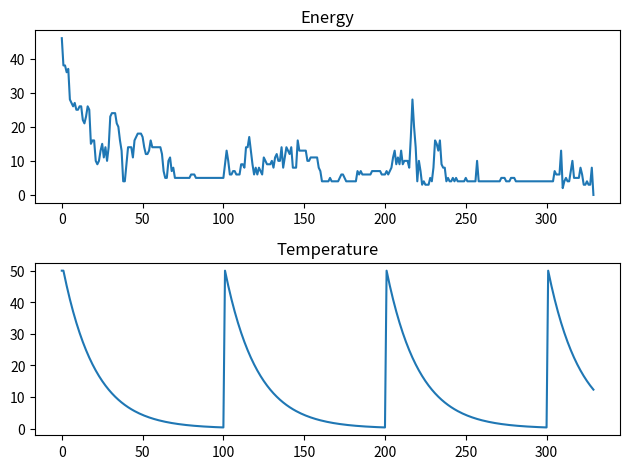

Generate this figure with matplotlib:
import numpy as np
import matplotlib.pyplot as plt
import copy

### DEFINING VARIABLES ###

rng = np.random.default_rng()   # using 134 for testing

COORDS = [(i, j) for i in range(9) for j in range(9)]

### DEFINING FUNCIONS ###  

def pattern(r,c):      # Function used as part generating a full valid board
    return (3*(r % 3) + r // 3 + c) % 9


def shuffle(s):        # Shuffles the elements in a container data type
    b = list(s)
    shuffled_s = []
    for _ in range(len(b)):
        idx = int(np.floor(rng.random() * len(b)))
        shuffled_s.append(b[idx])
        b.pop(idx)
    return shuffled_s


def set_given_board(n_givens):    # Generate a random board with n givens 
    # randomize rows, columns and numbers (of valid base pattern)
    rBase = range(3) 
    rows  = [g * 3 + r for g in shuffle(rBase) for r in shuffle(rBase)] 
    cols  = [g * 3 + c for g in shuffle(rBase) for c in shuffle(rBase)]
    nums  = shuffle(range(1, 10))

    # produce board using randomized baseline pattern
    board = np.array([[nums[pattern(r, c)] for c in cols] for r in rows])

    # remove cell values until we are left with desired board size
    leftover = 81 - n_givens
    given_coords = set([(i, j) for i in range(9) for j in range(9)])
    
    while leftover > 0:
        rand_x_coord = int(np.floor(rng.random() * 9))
        rand_y_coord = int(np.floor(rng.random() * 9))
        rand_coord = (rand_x_coord, rand_y_coord)
        
        if rand_coord not in given_coords:    
            continue

        given_coords.remove(rand_coord)
        board[rand_coord] = 0
        leftover -= 1
    
    given_state = (board, tuple(given_coords))   # convert given_coords set to a tuple to avoid making changes
    return given_state


class SudokuBoard:

    COORDS = [(i, j) for i in range(9) for j in range(9)]

    def __init__(self, board: np.ndarray, given_coords: tuple):
        self._board = board                 # numpy.array, empty cells have zeros
        self._given_coords = given_coords   # tuple of tuples, coordinates of initially filled cells (non-zero)


    def __str__(self):
        return str(self._board)    # could make this prettier in the future using ascii art
    

    def __getitem__(self, coord):
        return self._board[coord]
    

    def __setitem__(self, coord, val):
        if val not in range(10):
            raise TypeError("Invalid sudoku entry")
        self._board[coord] = val


    def get_box_coords(coord):
        q_row = coord[0] // 3
        q_col = coord[1] // 3
        box_coords = set([(3 * q_row + r_0, 3 * q_col + r_1) for r_0 in range(3) for r_1 in range(3)])
        return box_coords


    def _count_instances_rcb(self, coord):    # returns a dictionary of number of instances of numbers 1-9 in the row, column, and box of the input coord (includes the cell in count)
        instances = {i: 0 for i in range(1, 10)}

        # Creating the set of coordinates to check
        coords_to_check = set([])

        row_to_check = set([(coord[0], i) for i in range(9)])
        column_to_check = set([(i, coord[1]) for i in range(9)])
        box_to_check = SudokuBoard.get_box_coords(coord)    # for the sake of encapsulation

        coords_to_check.update(row_to_check, column_to_check, box_to_check)   # Set of 2-tuples (coordinates)

        # Counting occurences
        for xy in coords_to_check:
            xy_value = self._board[xy]
            if xy_value == 0:    # This will only get triggered for when generating the given board (0s denote empty cells)
                continue
            instances[xy_value] += 1

        return instances


    def shuffle(s):          # Shuffles the elements in a container data type
        b = list(s)
        shuffled_s = []
        for _ in range(len(b)):
            idx = int(np.floor(rng.random() * len(b)))
            shuffled_s.append(b[idx])
            b.pop(idx)
        return shuffled_s


    def _smart_fill(self):    # fill up the empty cells of each row so that there are no repeats
        for r in range(9):
            to_add = [n for n in range(1, 10) if n not in self._board[r, :]]
            to_add = SudokuBoard.shuffle(to_add)   # using the one in the class for the sake of encapsulation
            
            for c in range(9):      # fills the row with the random sequence 
                if (r, c) in self._given_coords: continue
                
                self._board[r, c] = to_add[0]
                to_add.pop(0)   


    def _check_error(self, coord):
        if coord in self._given_coords: return 0 
        instances = self._count_instances_rcb(coord)
        cell_val = self._board[coord]
        if instances[cell_val] > 1:   # if the number occurs more than once it is an error
            return 1
        return 0


    def energy(self):      # counts number of cells that are part of an error
        E = 0
        for coord in SudokuBoard.COORDS:
            E += self._check_error(coord)
        return E


    def exp_T(t, t_max, T_max=50, n_cycles=4, frac=2):
        A = T_max / (frac ** (np.ceil((t + 1) * n_cycles / t_max) - 1))
        return A * np.exp(- 5 * (t % int(np.ceil(t_max / n_cycles))) / (t_max / n_cycles))


    def _choose_metropolis(E_0, E_1, T):
        if T == 0:
            return E_0 > E_1
        
        delta_E = E_1 - E_0
        if delta_E < 0: P_T_trans = 1

        else: P_T_trans = min(1, np.exp(-(E_1 - E_0) / T))
        # generate Unif(0,1) and check if it falls below transition probability
        return P_T_trans > rng.random()


    def plot_E_T(E_history, T_history, t_max):
        t = [i for i in range(t_max + 1)]
        
        fig, ax = plt.subplots(2, 1)
        
        ax[0].plot(t, E_history); ax[0].set_title("Energy")
        ax[1].plot(t, T_history); ax[1].set_title("Temperature")

        plt.tight_layout()
        plt.show()


    def _special_change(self):
        """
        Changes the state by swapping elements in each row based on if they 
        are part of an error pairwise swap with kick for a single element in a row 
        (low probability for when it gets stuck).
        """
        for r in range(9):
            error_cells = [self._check_error((r, c)) for c in range(9)]   # list of 0s and 1s 
            
            if sum(error_cells) > 1:
                err_idxs = [(r, c) for c in range(9) if error_cells[c] > 0]
                err_idxs = SudokuBoard.shuffle(err_idxs)    # randomizing the choice of indexes
                # performing the swap of cell values
                a = self._board[err_idxs[0]]
                b = self._board[err_idxs[1]]
                self._board[err_idxs[0]] = b
                self._board[err_idxs[1]] = a
            
            elif sum(error_cells) == 1:    # random kick for the single errors
                if 0.2 > rng.random():     # should be high, as it is most useful when it gets stuck in deep local minima
                    other_cells = set([(r, c) for c in range(9) if error_cells[c] == 0])
                    swap_cells = other_cells - set(self._given_coords)     # getting rid of the givens
                    swap_cells = SudokuBoard.shuffle(swap_cells)

                    err_idxs = [(r, c) for c in range(9) if error_cells[c] > 0]   # this is only one value (theres 100% an easier way to do this)
                    err_idx = err_idxs[0]      # this is bad code but whatever, I'll change it eventually
                    swap_idx = swap_cells[0]

                    # performing the swap of cell values
                    a = self._board[err_idx]
                    b = self._board[swap_idx]
                    self._board[err_idx] = b
                    self._board[swap_idx] = a


    def anneal_solve(self, plot_energy=True):
        """Solve sudoku using simulated annealing algorithm"""
        
        # starting off by resetting the board to the initial configuration
        for coord in SudokuBoard.COORDS:
            if coord not in self._given_coords:
                self._board[coord] = 0
        
        self._smart_fill()      # filling up the board according to smart fill rule (obey 1 of the 3 groups)
        
        # initiating variables
        t_max = int(100e1)
        T_max = 50
        E = self.energy()
        t = 0
        E_history = [E] 
        T_history = [T_max]

        # running the simulated annealing algorithm 
        while E > 0 and t < t_max:
            T = SudokuBoard.exp_T(t, t_max, T_max=T_max, n_cycles=10, frac=1)

            proposed_board = SudokuBoard(copy.deepcopy(self._board), self._given_coords)
            proposed_board._special_change()
            E_new = proposed_board.energy()

            if SudokuBoard._choose_metropolis(E, E_new, T):
                self._board = copy.deepcopy(proposed_board._board)
                E = E_new

            E_history.append(E)
            T_history.append(T)
            t += 1
        
        if plot_energy:
            SudokuBoard.plot_E_T(E_history, T_history, t)

        return True


### GENERATE STARTING CONFIGURATION ###

# t_max = int(100e1)
# T_max = 50
# n_givens = 17     # Must be >=17 for a unique solution

# state = set_given_board(n_givens)   # create an empty sudoku board with n given numbers

# print(state[0])

# state = smart_fill(state)

# E = energy(state)
# t = 0

# E_history = [E] 
# T_history = [T_max]

### RUNNING THE ALGORITHM ###

# progress = [n * t_max / 10 for n in range(1, 11)]

# while E > 0 and t < t_max:
#     T = exp_T(t, t_max, T_max=T_max, n_cycles=10, frac=1)
    
#     if t in progress:      # progress updater
#         print(f"PROGRESS = {100 * t / t_max}%")

#     state_new = change_t4(state)
#     E_new = energy(state_new)

#     if choose_metropolis(E, E_new, T):
#         state = state_new
#         E = E_new

#     E_history.append(E)
#     T_history.append(T)
#     t += 1
# print("PROGRESS = 100.0%")

# if E == 0:
#     print(f"SOLVED: E = {E}")
#     print(state[0])

# plot_E_T(E_history, T_history, t)


rand_sudoku = SudokuBoard(*set_given_board(17))
print(rand_sudoku)
rand_sudoku.anneal_solve()
print(rand_sudoku)
